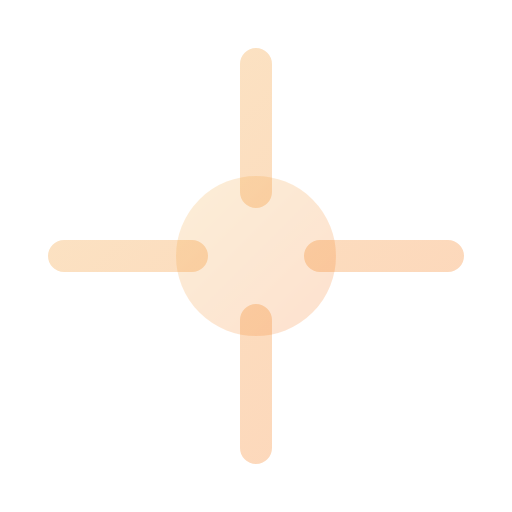
t = 0.00 s
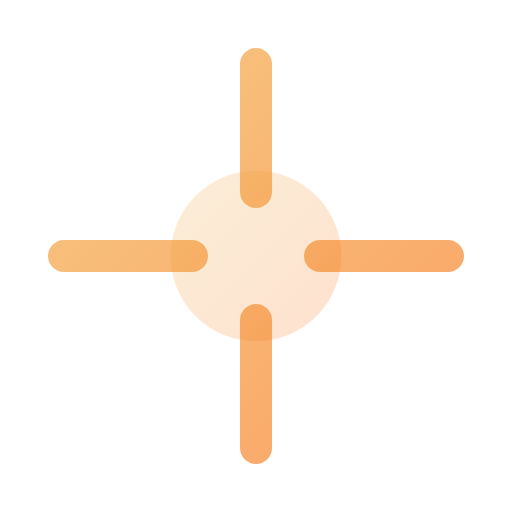
t = 0.50 s
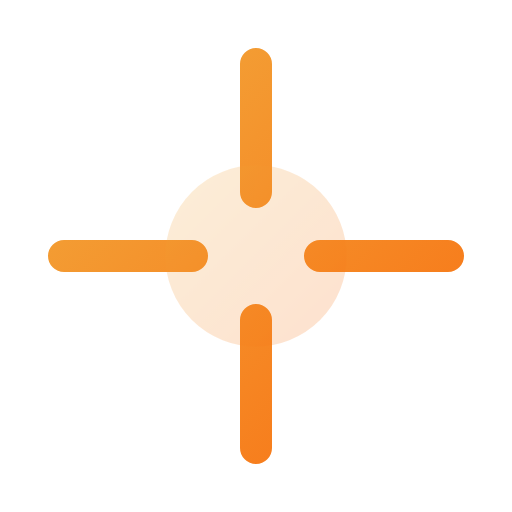
t = 1.00 s
t = 1.50 s: frame unchanged from t = 0.50 s, image omitted
t = 2.00 s: frame unchanged from t = 0.00 s, image omitted
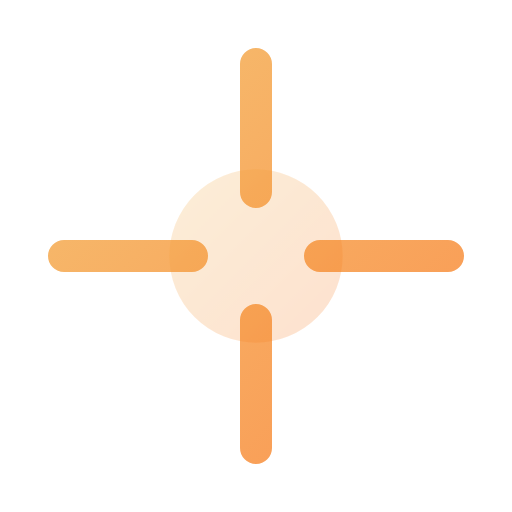
t = 2.63 s

The animated SVG that drew these frames (rendered in a browser with its animation timeline set to each time). Animation: 4 SMIL elements (animate=4); one cycle of 3.00 s, repeats indefinitely.

<svg viewBox="0 0 24 24" width="24" height="24" fill="none" xmlns="http://www.w3.org/2000/svg">
  <defs>
    <linearGradient id="grad-animated-gradient-mistral-ai-anim" x1="0%" y1="0%" x2="100%" y2="100%">
      <stop offset="0%" style="stop-color:#3b82f6;stop-opacity:1">
        <animate attributeName="stop-color" values="#3b82f6;#8b5cf6;#3b82f6" dur="3s" repeatCount="indefinite"/>
      </stop>
      <stop offset="100%" style="stop-color:#8b5cf6;stop-opacity:1">
        <animate attributeName="stop-color" values="#8b5cf6;#3b82f6;#8b5cf6" dur="3s" repeatCount="indefinite"/>
      </stop>
    </linearGradient>
  </defs>
  <defs>
    <linearGradient id="mistral-anim-gradient" x1="0%" y1="0%" x2="100%" y2="100%">
      <stop offset="0%" style="stop-color:#f2a73b;stop-opacity:1" />
      <stop offset="100%" style="stop-color:#f87315;stop-opacity:1" />
    </linearGradient>
  </defs>
  <path d="M3 12h6M15 12h6M12 3v6M12 15v6" stroke="url(#mistral-anim-gradient)" stroke-width="1.5" stroke-linecap="round">
    <animate attributeName="opacity" values="0.3;1;0.3" dur="2s" repeatCount="indefinite"/>
  </path>
  <circle cx="12" cy="12" r="3" stroke="url(#mistral-anim-gradient)" stroke-width="1.5" fill="url(#mistral-anim-gradient)" opacity="0.2">
    <animate attributeName="r" values="3;3.5;3" dur="2s" repeatCount="indefinite"/>
  </circle>
</svg>
